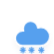
t = 0.00 s
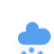
t = 1.20 s
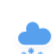
t = 1.45 s
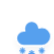
t = 2.20 s
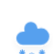
t = 2.83 s
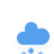
t = 3.45 s

The animated SVG that drew these frames (rendered in a browser with its animation timeline set to each time). Animation: 3 CSS @keyframes rules; one cycle of 4.20 s, repeats indefinitely.

<?xml version="1.0" encoding="utf-8"?>
<!-- (c) ammap.com | SVG weather icons -->
<svg
    version="1.1"
    xmlns="http://www.w3.org/2000/svg"
    xmlns:xlink="http://www.w3.org/1999/xlink"
    width="64"
    height="64"
    viewbox="2 1 50 50"
    style="height: 70%; width: 85%; left: 0; top: 0;">
    <defs>
        <filter id="blur" width="auto" height="auto">
            <feGaussianBlur in="SourceAlpha" stdDeviation="3"/>
            <feOffset dx="0" dy="4" result="offsetblur"/>
            <feComponentTransfer>
                <feFuncA type="linear" slope="0.05"/>
            </feComponentTransfer>
            <feMerge> 
                <feMergeNode/>
                <feMergeNode in="SourceGraphic"/> 
            </feMerge>
        </filter>
        <style type="text/css"><![CDATA[
/*
** CLOUDS
*/
@keyframes am-weather-cloud-2 {
  0% {
    -webkit-transform: translate(0px,0px);
       -moz-transform: translate(0px,0px);
        -ms-transform: translate(0px,0px);
            transform: translate(0px,0px);
  }

  50% {
    -webkit-transform: translate(2px,0px);
       -moz-transform: translate(2px,0px);
        -ms-transform: translate(2px,0px);
            transform: translate(2px,0px);
  }

  100% {
    -webkit-transform: translate(0px,0px);
       -moz-transform: translate(0px,0px);
        -ms-transform: translate(0px,0px);
            transform: translate(0px,0px);
  }
}

.am-weather-cloud-2 {
  -webkit-animation-name: am-weather-cloud-2;
     -moz-animation-name: am-weather-cloud-2;
          animation-name: am-weather-cloud-2;
  -webkit-animation-duration: 3s;
     -moz-animation-duration: 3s;
          animation-duration: 3s;
  -webkit-animation-timing-function: linear;
     -moz-animation-timing-function: linear;
          animation-timing-function: linear;
  -webkit-animation-iteration-count: infinite;
     -moz-animation-iteration-count: infinite;
          animation-iteration-count: infinite;
}

/*
** SNOW
*/
@keyframes am-weather-snow {
  0% {
    -webkit-transform: translateX(0) translateY(0);
       -moz-transform: translateX(0) translateY(0);
        -ms-transform: translateX(0) translateY(0);
            transform: translateX(0) translateY(0);
  }

  33.33% {
    -webkit-transform: translateX(-1.2px) translateY(2px);
       -moz-transform: translateX(-1.2px) translateY(2px);
        -ms-transform: translateX(-1.2px) translateY(2px);
            transform: translateX(-1.2px) translateY(2px);
  }

  66.66% {
    -webkit-transform: translateX(1.4px) translateY(4px);
       -moz-transform: translateX(1.4px) translateY(4px);
        -ms-transform: translateX(1.4px) translateY(4px);
            transform: translateX(1.4px) translateY(4px);
    opacity: 1;
  }

  100% {
    -webkit-transform: translateX(-1.6px) translateY(6px);
       -moz-transform: translateX(-1.6px) translateY(6px);
        -ms-transform: translateX(-1.6px) translateY(6px);
            transform: translateX(-1.6px) translateY(6px);
    opacity: 0;
  }
}

@keyframes am-weather-snow-reverse {
  0% {
    -webkit-transform: translateX(0) translateY(0);
       -moz-transform: translateX(0) translateY(0);
        -ms-transform: translateX(0) translateY(0);
            transform: translateX(0) translateY(0);
  }

  33.33% {
    -webkit-transform: translateX(1.2px) translateY(2px);
       -moz-transform: translateX(1.2px) translateY(2px);
        -ms-transform: translateX(1.2px) translateY(2px);
            transform: translateX(1.2px) translateY(2px);
  }

  66.66% {
    -webkit-transform: translateX(-1.4px) translateY(4px);
       -moz-transform: translateX(-1.4px) translateY(4px);
        -ms-transform: translateX(-1.4px) translateY(4px);
            transform: translateX(-1.4px) translateY(4px);
    opacity: 1;
  }

  100% {
    -webkit-transform: translateX(1.6px) translateY(6px);
       -moz-transform: translateX(1.6px) translateY(6px);
        -ms-transform: translateX(1.6px) translateY(6px);
            transform: translateX(1.6px) translateY(6px);
    opacity: 0;
  }
}

.am-weather-snow-1 {
  -webkit-animation-name: am-weather-snow;
     -moz-animation-name: am-weather-snow;
      -ms-animation-name: am-weather-snow;
          animation-name: am-weather-snow;
  -webkit-animation-duration: 2s;
     -moz-animation-duration: 2s;
      -ms-animation-duration: 2s;
          animation-duration: 2s;
  -webkit-animation-timing-function: linear;
     -moz-animation-timing-function: linear;
      -ms-animation-timing-function: linear;
          animation-timing-function: linear;
  -webkit-animation-iteration-count: infinite;
     -moz-animation-iteration-count: infinite;
      -ms-animation-iteration-count: infinite;
          animation-iteration-count: infinite;
}

.am-weather-snow-2 {
  -webkit-animation-name: am-weather-snow;
     -moz-animation-name: am-weather-snow;
      -ms-animation-name: am-weather-snow;
          animation-name: am-weather-snow;
  -webkit-animation-delay: 1.2s;
     -moz-animation-delay: 1.2s;
      -ms-animation-delay: 1.2s;
          animation-delay: 1.2s;
  -webkit-animation-duration: 2s;
     -moz-animation-duration: 2s;
      -ms-animation-duration: 2s;
          animation-duration: 2s;
  -webkit-animation-timing-function: linear;
     -moz-animation-timing-function: linear;
      -ms-animation-timing-function: linear;
          animation-timing-function: linear;
  -webkit-animation-iteration-count: infinite;
     -moz-animation-iteration-count: infinite;
      -ms-animation-iteration-count: infinite;
          animation-iteration-count: infinite;
}

.am-weather-snow-3 {
  -webkit-animation-name: am-weather-snow-reverse;
     -moz-animation-name: am-weather-snow-reverse;
      -ms-animation-name: am-weather-snow-reverse;
          animation-name: am-weather-snow-reverse;
  -webkit-animation-duration: 2s;
     -moz-animation-duration: 2s;
      -ms-animation-duration: 2s;
          animation-duration: 2s;
  -webkit-animation-timing-function: linear;
     -moz-animation-timing-function: linear;
      -ms-animation-timing-function: linear;
          animation-timing-function: linear;
  -webkit-animation-iteration-count: infinite;
     -moz-animation-iteration-count: infinite;
      -ms-animation-iteration-count: infinite;
          animation-iteration-count: infinite;
}

        ]]></style>
    </defs>
    <g filter="url(#blur)" id="snowy-6">
        <g transform="translate(20,10)">
            <g class="am-weather-cloud-2">
                <path d="M47.7,35.4c0-4.6-3.7-8.2-8.2-8.2c-1,0-1.9,0.2-2.8,0.5c-0.3-3.4-3.1-6.2-6.6-6.2c-3.7,0-6.7,3-6.7,6.7c0,0.8,0.2,1.6,0.4,2.3    c-0.3-0.1-0.7-0.1-1-0.1c-3.7,0-6.7,3-6.7,6.7c0,3.6,2.9,6.6,6.5,6.7l17.2,0C44.2,43.3,47.7,39.8,47.7,35.4z" fill="#57A0EE" stroke="white" stroke-linejoin="round" stroke-width="1.2" transform="translate(-20,-11)"/>
            </g>
            <g class="am-weather-snow-1">
                <g transform="translate(3,28)">
                    <line fill="none" stroke="#57A0EE" stroke-linecap="round" stroke-width="1.2" transform="translate(0,9), rotate(0)" x1="0" x2="0" y1="-2.5" y2="2.5" />
                    <line fill="none" stroke="#57A0EE" stroke-linecap="round" stroke-width="1" transform="translate(0,9), rotate(45)" x1="0" x2="0" y1="-2.5" y2="2.5" />
                    <line fill="none" stroke="#57A0EE" stroke-linecap="round" stroke-width="1" transform="translate(0,9), rotate(90)" x1="0" x2="0" y1="-2.5" y2="2.5" />
                    <line fill="none" stroke="#57A0EE" stroke-linecap="round" stroke-width="1" transform="translate(0,9), rotate(135)" x1="0" x2="0" y1="-2.5" y2="2.5" />
                </g>
            </g>
            <g class="am-weather-snow-2">
                <g transform="translate(11,28)">
                    <line fill="none" stroke="#57A0EE" stroke-linecap="round" stroke-width="1.2" transform="translate(0,9), rotate(0)" x1="0" x2="0" y1="-2.5" y2="2.5" />
                    <line fill="none" stroke="#57A0EE" stroke-linecap="round" stroke-width="1" transform="translate(0,9), rotate(45)" x1="0" x2="0" y1="-2.5" y2="2.5" />
                    <line fill="none" stroke="#57A0EE" stroke-linecap="round" stroke-width="1" transform="translate(0,9), rotate(90)" x1="0" x2="0" y1="-2.5" y2="2.5" />
                    <line fill="none" stroke="#57A0EE" stroke-linecap="round" stroke-width="1" transform="translate(0,9), rotate(135)" x1="0" x2="0" y1="-2.5" y2="2.5" />
                </g>
            </g>
            <g class="am-weather-snow-3">
                <g transform="translate(20,28)">
                    <line fill="none" stroke="#57A0EE" stroke-linecap="round" stroke-width="1.2" transform="translate(0,9), rotate(0)" x1="0" x2="0" y1="-2.5" y2="2.5" />
                    <line fill="none" stroke="#57A0EE" stroke-linecap="round" stroke-width="1" transform="translate(0,9), rotate(45)" x1="0" x2="0" y1="-2.5" y2="2.5" />
                    <line fill="none" stroke="#57A0EE" stroke-linecap="round" stroke-width="1" transform="translate(0,9), rotate(90)" x1="0" x2="0" y1="-2.5" y2="2.5" />
                    <line fill="none" stroke="#57A0EE" stroke-linecap="round" stroke-width="1" transform="translate(0,9), rotate(135)" x1="0" x2="0" y1="-2.5" y2="2.5" />
                </g>
            </g>
        </g>
    </g>
</svg>